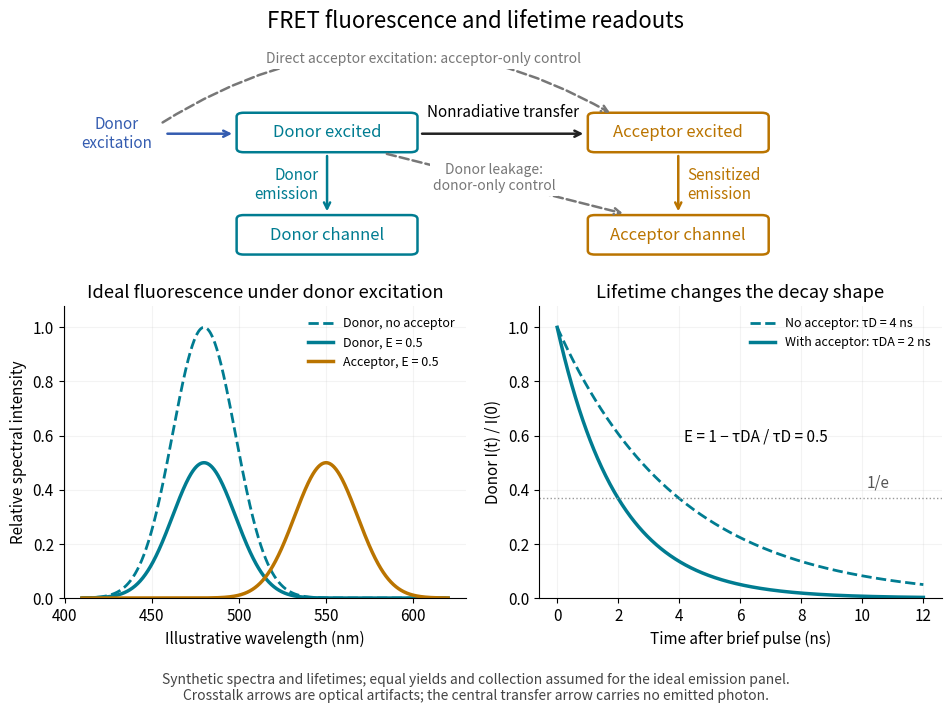

This figure's Python source: (Note: this script raises an exception after producing the figure.)
"""Original FRET readout schematic; Python 3.14, matplotlib 3.10.7, numpy 2.3.5.

Run from _media; writes fret-fluorescence-lifetime-readouts.png to the CWD.
Spectra and lifetimes are synthetic, not CFP/YFP data. Equal yields and detection
efficiencies are assumed only in the idealized spectral comparison.
"""

from pathlib import Path

import matplotlib.pyplot as plt
from matplotlib.patches import FancyBboxPatch
import numpy as np


def main():
    plt.rcParams.update({"font.size": 11, "axes.spines.top": False, "axes.spines.right": False})
    donor, acceptor, artifact = "#007c91", "#ba7400", "#777777"
    fig = plt.figure(figsize=(9.4, 7.1), facecolor="white", layout="constrained")
    grid = fig.add_gridspec(2, 2, height_ratios=[1.0, 1.25])
    scheme = fig.add_subplot(grid[0, :])
    scheme.set(xlim=(0, 10), ylim=(0, 4.8))
    scheme.axis("off")

    def box(x, y, text, color):
        scheme.add_patch(FancyBboxPatch((x, y), 1.9, 0.65, boxstyle="round,pad=0.08", ec=color, fc="white", lw=1.8))
        scheme.text(x + 0.95, y + 0.325, text, ha="center", va="center", color=color, fontsize=12)

    def arrow(start, end, color, style="-", curve=0):
        scheme.annotate("", xy=end, xytext=start, arrowprops={"arrowstyle": "->", "color": color, "lw": 1.8, "linestyle": style, "connectionstyle": f"arc3,rad={curve}"})

    box(2.05, 2.6, "Donor excited", donor)
    box(6.05, 2.6, "Acceptor excited", acceptor)
    box(2.05, 0.5, "Donor channel", donor)
    box(6.05, 0.5, "Acceptor channel", acceptor)
    scheme.text(0.6, 2.9, "Donor\nexcitation", ha="center", va="center", color="#345cb0")
    arrow((1.15, 2.9), (1.95, 2.9), "#345cb0")
    arrow((4.05, 2.9), (5.95, 2.9), "#222222")
    scheme.text(5, 3.25, "Nonradiative transfer", ha="center", fontsize=11)
    arrow((3, 2.5), (3, 1.25), donor)
    scheme.text(2.9, 1.85, "Donor\nemission", ha="right", va="center", color=donor)
    arrow((7, 2.5), (7, 1.25), acceptor)
    scheme.text(7.1, 1.85, "Sensitized\nemission", ha="left", va="center", color=acceptor)
    arrow((1.1, 3.1), (6.25, 3.3), artifact, "--", -0.3)
    scheme.text(4.1, 4.35, "Direct acceptor excitation: acceptor-only control", ha="center", fontsize=10, color=artifact, bbox={"facecolor": "white", "edgecolor": "none", "pad": 2})
    arrow((3.65, 2.5), (6.4, 1.25), artifact, "--")
    scheme.text(4.9, 1.75, "Donor leakage:\ndonor-only control", ha="center", fontsize=10, color=artifact, bbox={"facecolor": "white", "edgecolor": "none", "pad": 2})

    spectrum = fig.add_subplot(grid[1, 0])
    wavelength = np.linspace(410, 620, 1000)
    d = np.exp(-0.5 * ((wavelength - 480) / 18) ** 2)
    a = np.exp(-0.5 * ((wavelength - 550) / 18) ** 2)
    spectrum.plot(wavelength, d, "--", color=donor, lw=2, label="Donor, no acceptor")
    spectrum.plot(wavelength, 0.5 * d, color=donor, lw=2.5, label="Donor, E = 0.5")
    spectrum.plot(wavelength, 0.5 * a, color=acceptor, lw=2.5, label="Acceptor, E = 0.5")
    spectrum.set(xlabel="Illustrative wavelength (nm)", ylabel="Relative spectral intensity", ylim=(0, 1.08), title="Ideal fluorescence under donor excitation")
    spectrum.legend(frameon=False, fontsize=9, loc="upper right")
    spectrum.grid(alpha=0.15)

    lifetime = fig.add_subplot(grid[1, 1])
    time = np.linspace(0, 12, 800)
    lifetime.plot(time, np.exp(-time / 4), "--", color=donor, lw=2, label="No acceptor: τD = 4 ns")
    lifetime.plot(time, np.exp(-time / 2), color=donor, lw=2.5, label="With acceptor: τDA = 2 ns")
    lifetime.axhline(np.exp(-1), color="#999999", lw=1, linestyle=":")
    lifetime.text(10.5, np.exp(-1) + 0.04, "1/e", color="#555555", ha="center")
    lifetime.set(xlabel="Time after brief pulse (ns)", ylabel="Donor I(t) / I(0)", ylim=(0, 1.08), title="Lifetime changes the decay shape")
    lifetime.legend(frameon=False, fontsize=9, loc="upper right")
    lifetime.text(6.5, 0.58, "E = 1 − τDA / τD = 0.5", ha="center", fontsize=11)
    lifetime.grid(alpha=0.15)
    fig.suptitle("FRET fluorescence and lifetime readouts", fontsize=16)
    fig.get_layout_engine().set(rect=(0, 0.09, 1, 0.91))
    fig.text(0.5, 0.022, "Synthetic spectra and lifetimes; equal yields and collection assumed for the ideal emission panel.\nCrosstalk arrows are optical artifacts; the central transfer arrow carries no emitted photon.", ha="center", fontsize=10, color="#444444")
    fig.savefig(Path.cwd() / (Path(__file__).stem + ".png"), dpi=140, facecolor="white", transparent=False)
    plt.close(fig)


if __name__ == "__main__":
    main()
